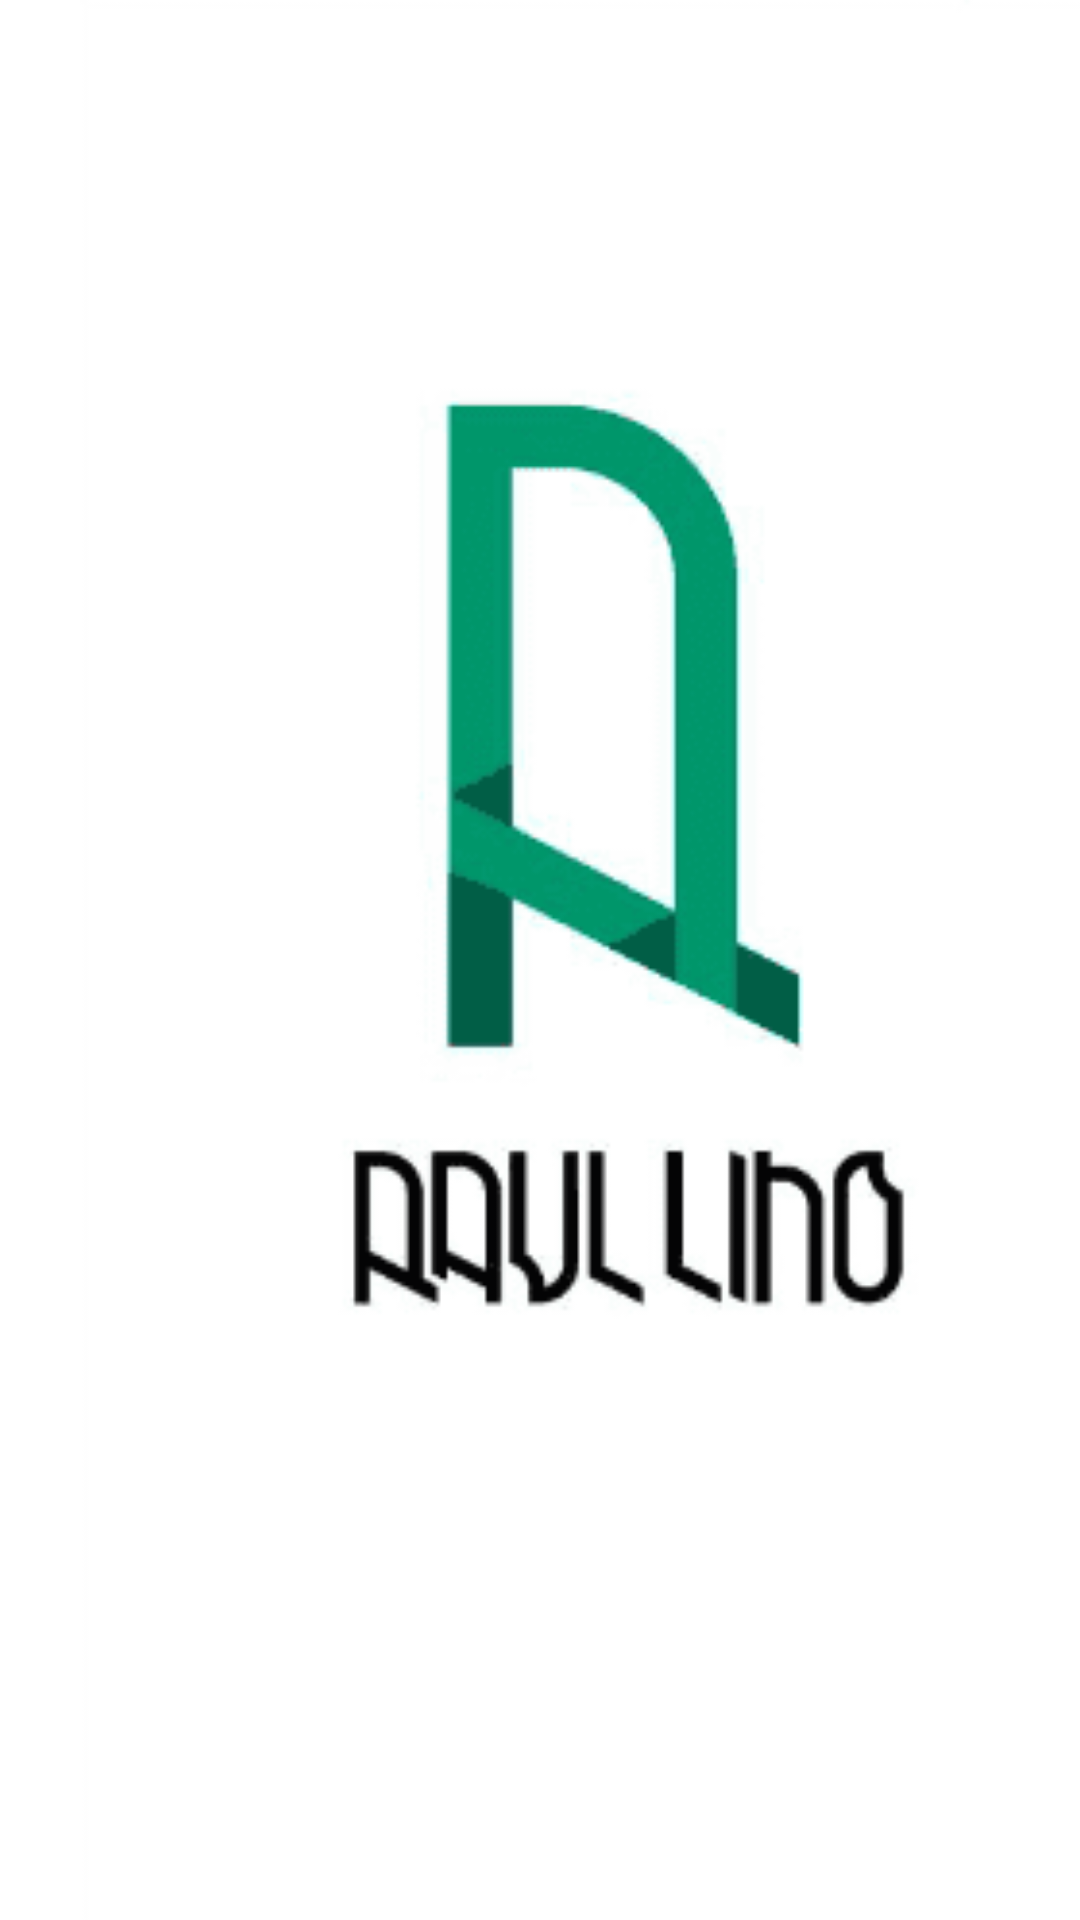

Reconstruct the res/layout file that produces this screen, plus the resources it refers to.
<!-- AndroidManifest.xml: application theme Theme.Raul_Lino_D -->
<!-- res/layout/fragment_splash_screen.xml -->
<?xml version="1.0" encoding="utf-8"?>
<LinearLayout xmlns:android="http://schemas.android.com/apk/res/android"
    xmlns:tools="http://schemas.android.com/tools"
    android:layout_width="match_parent"
    android:layout_height="match_parent"
    android:orientation="vertical"
    android:background="@color/white"
    tools:context=".splash_screen">

    <ImageView
        android:layout_width="414dp"
        android:layout_height="match_parent"
        android:src="@drawable/raullinologo" />

</LinearLayout>
<!-- resources referenced by this layout -->
<resources>
  <color name="white">#FFFFFFFF</color>
  <!-- drawable raullinologo: png bitmap (drawable, 5061 bytes) -->
  <style name="Theme.Raul_Lino_D" parent="Theme.MaterialComponents.DayNight.DarkActionBar">
          
          <item name="colorPrimary">#078C6B</item>
          <item name="colorPrimaryVariant">#155945</item>
          <item name="colorOnPrimary">@color/white</item>
          
          <item name="colorSecondary">#FFD683</item>
          <item name="colorSecondaryVariant">#FBAB1F</item>
          <item name="colorOnSecondary">@color/black</item>
          
          <item name="android:statusBarColor">?attr/colorPrimaryVariant</item>
          
      </style>
  <color name="black">#FF000000</color>
</resources>
